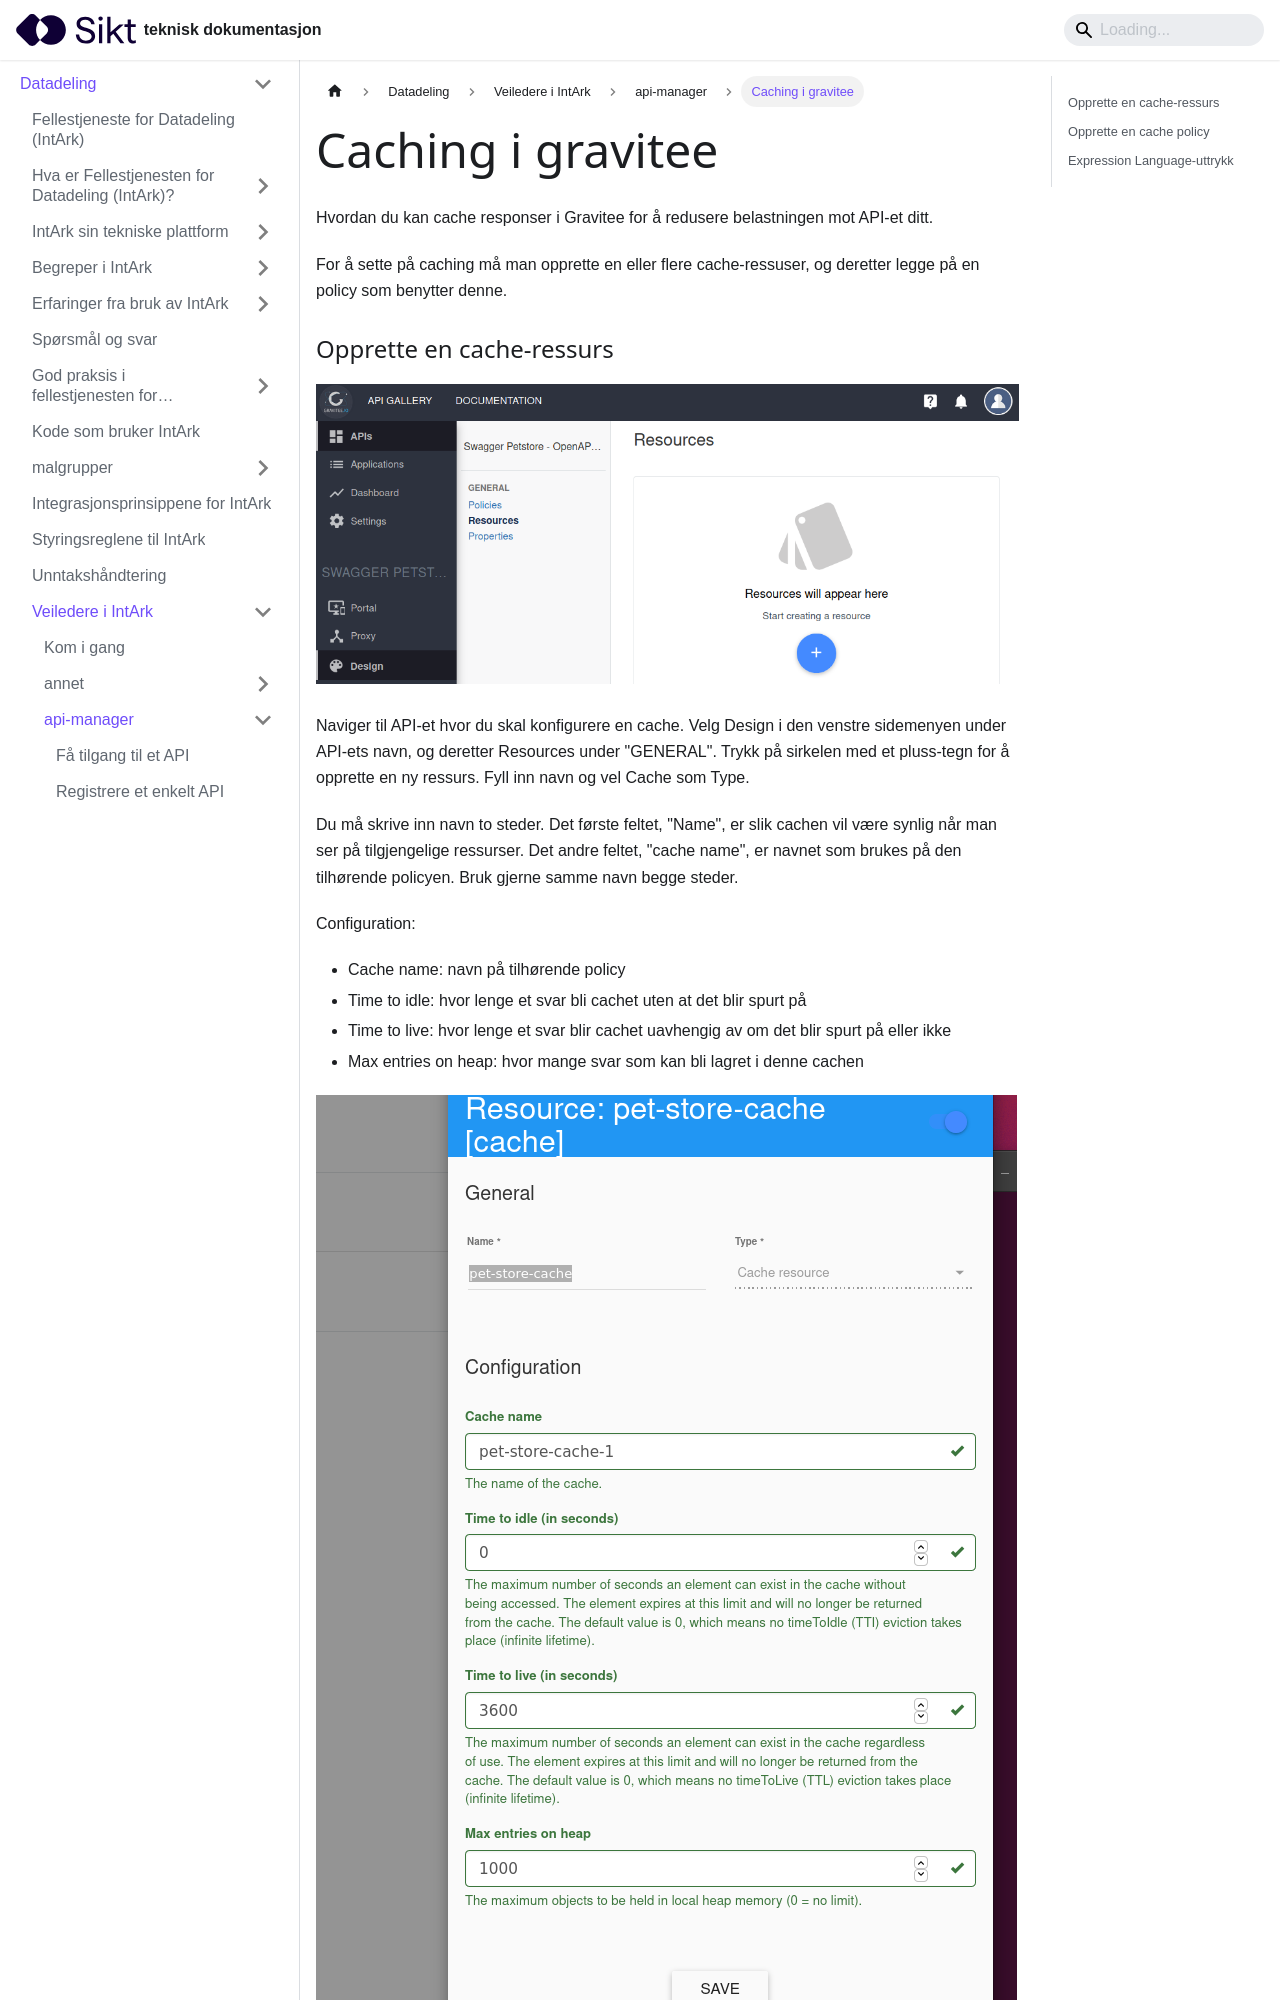

repository: sikt-no/docs · page: docs/datadeling/veiledere/api-manager/caching-gravitee/index.html · generator: docusaurus

---
description:
  "Hvordan du kan cache responser i Gravitee for \xE5 redusere belastningen\
  \ mot API-et ditt."
title: Caching i gravitee
---

# Caching i gravitee

Hvordan du kan cache responser i Gravitee for å redusere belastningen mot API-et ditt.

For å sette på caching må man opprette en eller flere cache-ressuser, og deretter legge på en policy som benytter denne.

### Opprette en cache-ressurs

[![Designmeny](/datadeling/img/image-20201021141543-1.png)](/datadeling/img/image-20201021141543-1.png)

Naviger til API-et hvor du skal konfigurere en cache. Velg Design i den venstre sidemenyen under API-ets navn, og deretter Resources under "GENERAL". Trykk på sirkelen med et pluss-tegn for å opprette en ny ressurs. Fyll inn navn og vel Cache som Type.

Du må skrive inn navn to steder. Det første feltet, "Name", er slik cachen vil være synlig når man ser på tilgjengelige ressurser. Det andre feltet, "cache name", er navnet som brukes på den tilhørende policyen. Bruk gjerne samme navn begge steder.

Configuration:

- Cache name: navn på tilhørende policy
- Time to idle: hvor lenge et svar bli cachet uten at det blir spurt på
- Time to live: hvor lenge et svar blir cachet uavhengig av om det blir spurt på eller ikke
- Max entries on heap: hvor mange svar som kan bli lagret i denne cachen

[![Cache-ressurs](/datadeling/img/image-20201021145429-2.png)](/datadeling/img/image-20201021145429-2.png)
